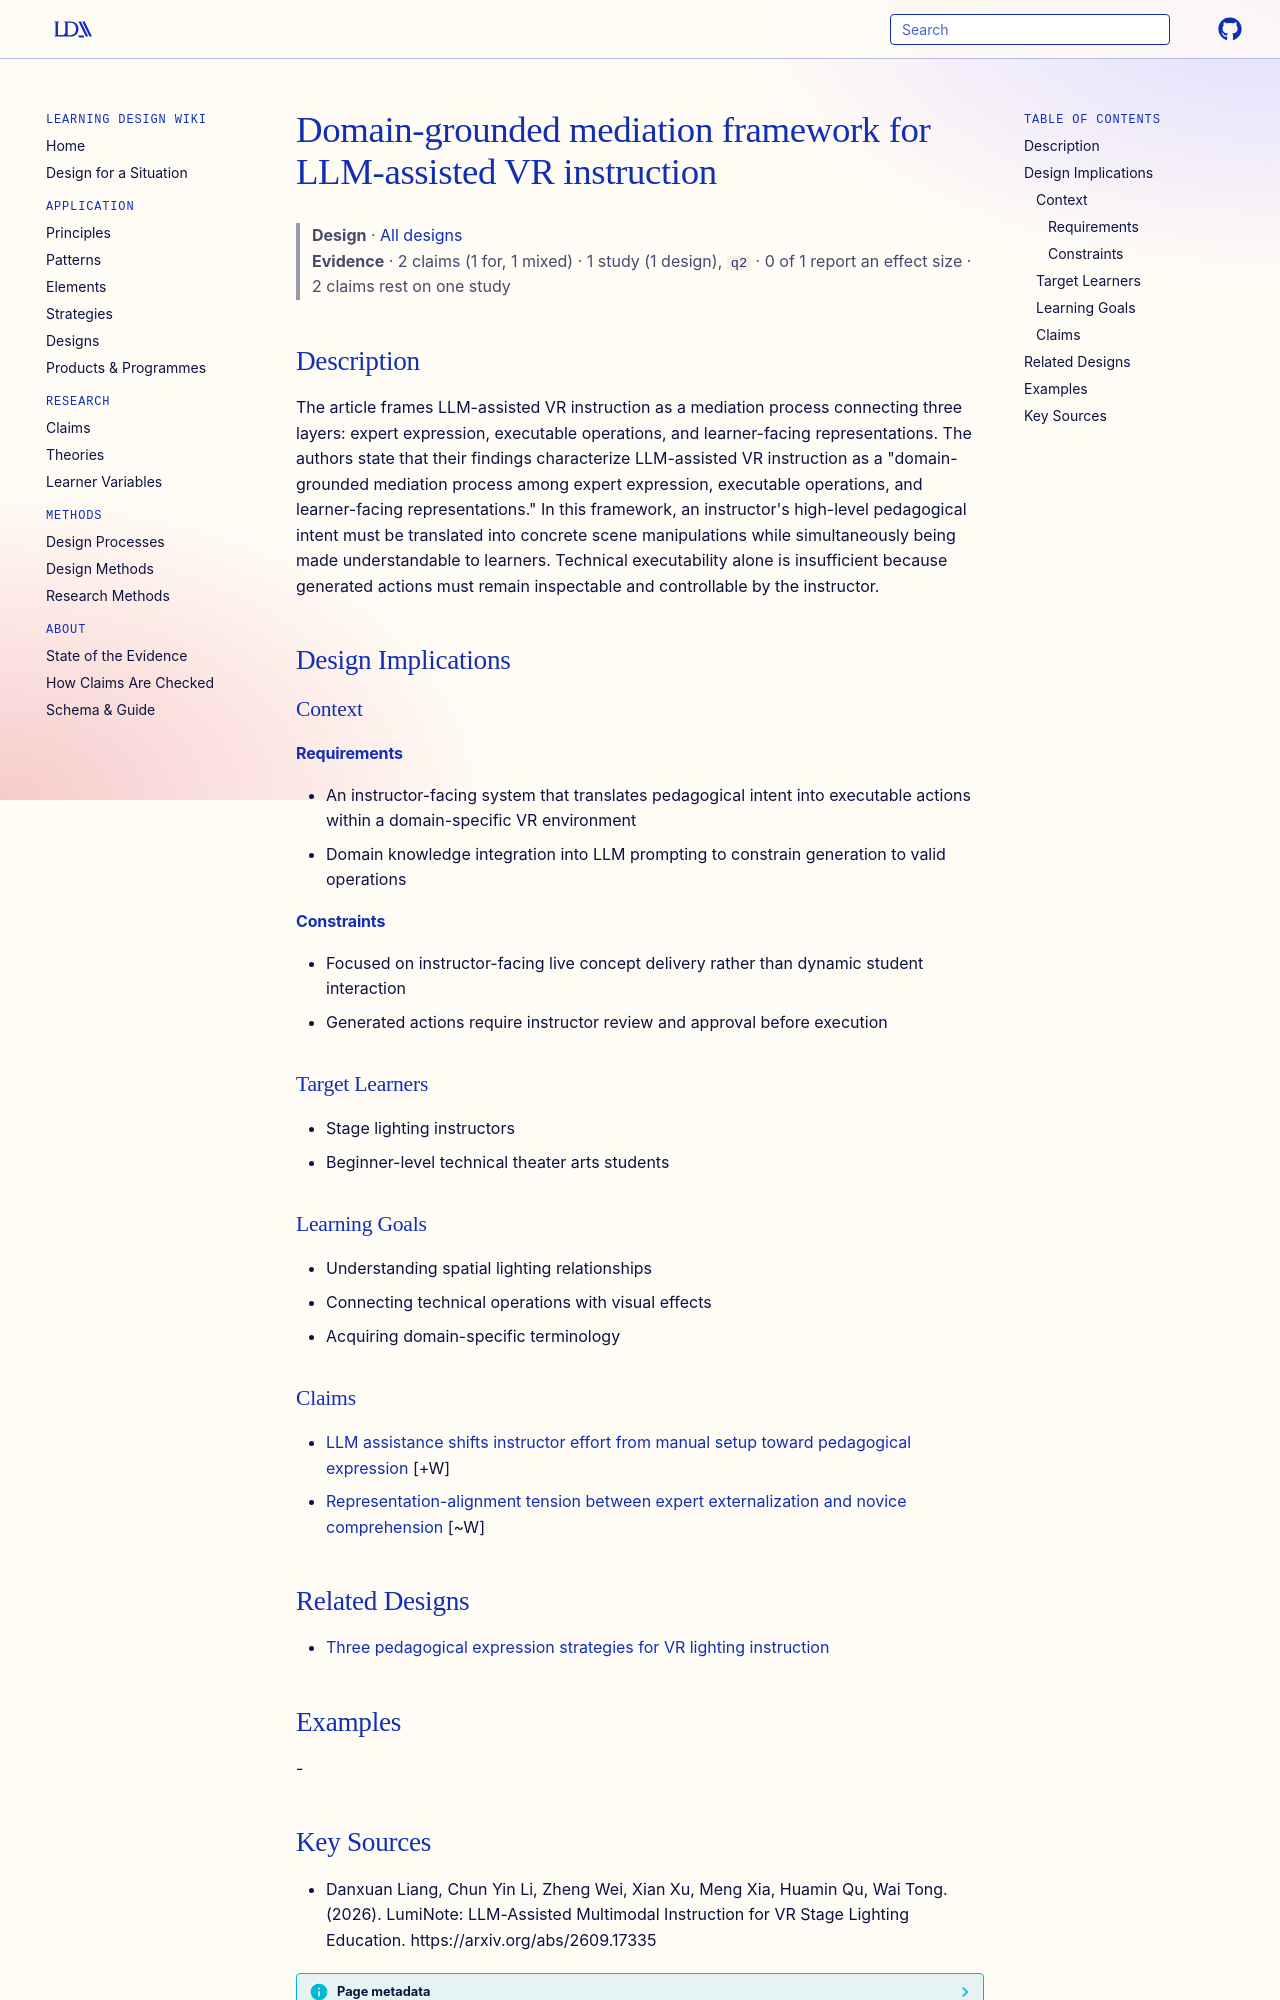

repository: Learning-Design-Alliance/learning-wiki · page: designs/domain-grounded-mediation-llm-vr-instruction/index.html · generator: mkdocs

---
type: design
id: domain-grounded-mediation-llm-vr-instruction
title: Domain-grounded mediation framework for LLM-assisted VR instruction
description: "The article frames LLM-assisted VR instruction as a mediation process connecting three layers: expert expression, executable operations, and learner-facing representations."
status: review
generated:
  by: "process:settle-candidates"
  at: 2026-10-11
sources:
  - id: danxuan-liang-2026
    resource: "https://arxiv.org/abs/2609.17335"
    title: "Danxuan Liang, Chun Yin Li, Zheng Wei, Xian Xu, Meng Xia, Huamin Qu, Wai Tong. (2026). LumiNote: LLM-Assisted Multimodal Instruction for VR Stage Lighting Education. https://arxiv.org/abs/2609.17335"
    author: Danxuan Liang, Chun Yin Li, Zheng Wei, Xian Xu, Meng Xia, Huamin Qu, Wai Tong
---

# Domain-grounded mediation framework for LLM-assisted VR instruction

> **Design** · [All designs](index.md)
> **Evidence** · 2 claims (1 for, 1 mixed) · 1 study (1 design), `q2` · 0 of 1 report an effect size · 2 claims rest on one study

## Description
The article frames LLM-assisted VR instruction as a mediation process connecting three layers: expert expression, executable operations, and learner-facing representations. The authors state that their findings characterize LLM-assisted VR instruction as a "domain-grounded mediation process among expert expression, executable operations, and learner-facing representations." In this framework, an instructor's high-level pedagogical intent must be translated into concrete scene manipulations while simultaneously being made understandable to learners. Technical executability alone is insufficient because generated actions must remain inspectable and controllable by the instructor.

## Design Implications

### Context
#### Requirements
- An instructor-facing system that translates pedagogical intent into executable actions within a domain-specific VR environment
- Domain knowledge integration into LLM prompting to constrain generation to valid operations
#### Constraints
- Focused on instructor-facing live concept delivery rather than dynamic student interaction
- Generated actions require instructor review and approval before execution

### Target Learners
- Stage lighting instructors
- Beginner-level technical theater arts students

### Learning Goals
- Understanding spatial lighting relationships
- Connecting technical operations with visual effects
- Acquiring domain-specific terminology

### Claims

- [LLM assistance shifts instructor effort from manual setup toward pedagogical expression](../claims/llm-assistance-shifts-effort-toward-pedagogical-expression.md) [+W]
- [Representation-alignment tension between expert externalization and novice comprehension](../claims/representation-alignment-tension-expert-novice.md) [~W]

## Related Designs

- [Three pedagogical expression strategies for VR lighting instruction](three-pedagogical-expression-strategies-vr-lighting.md)

## Examples
-
